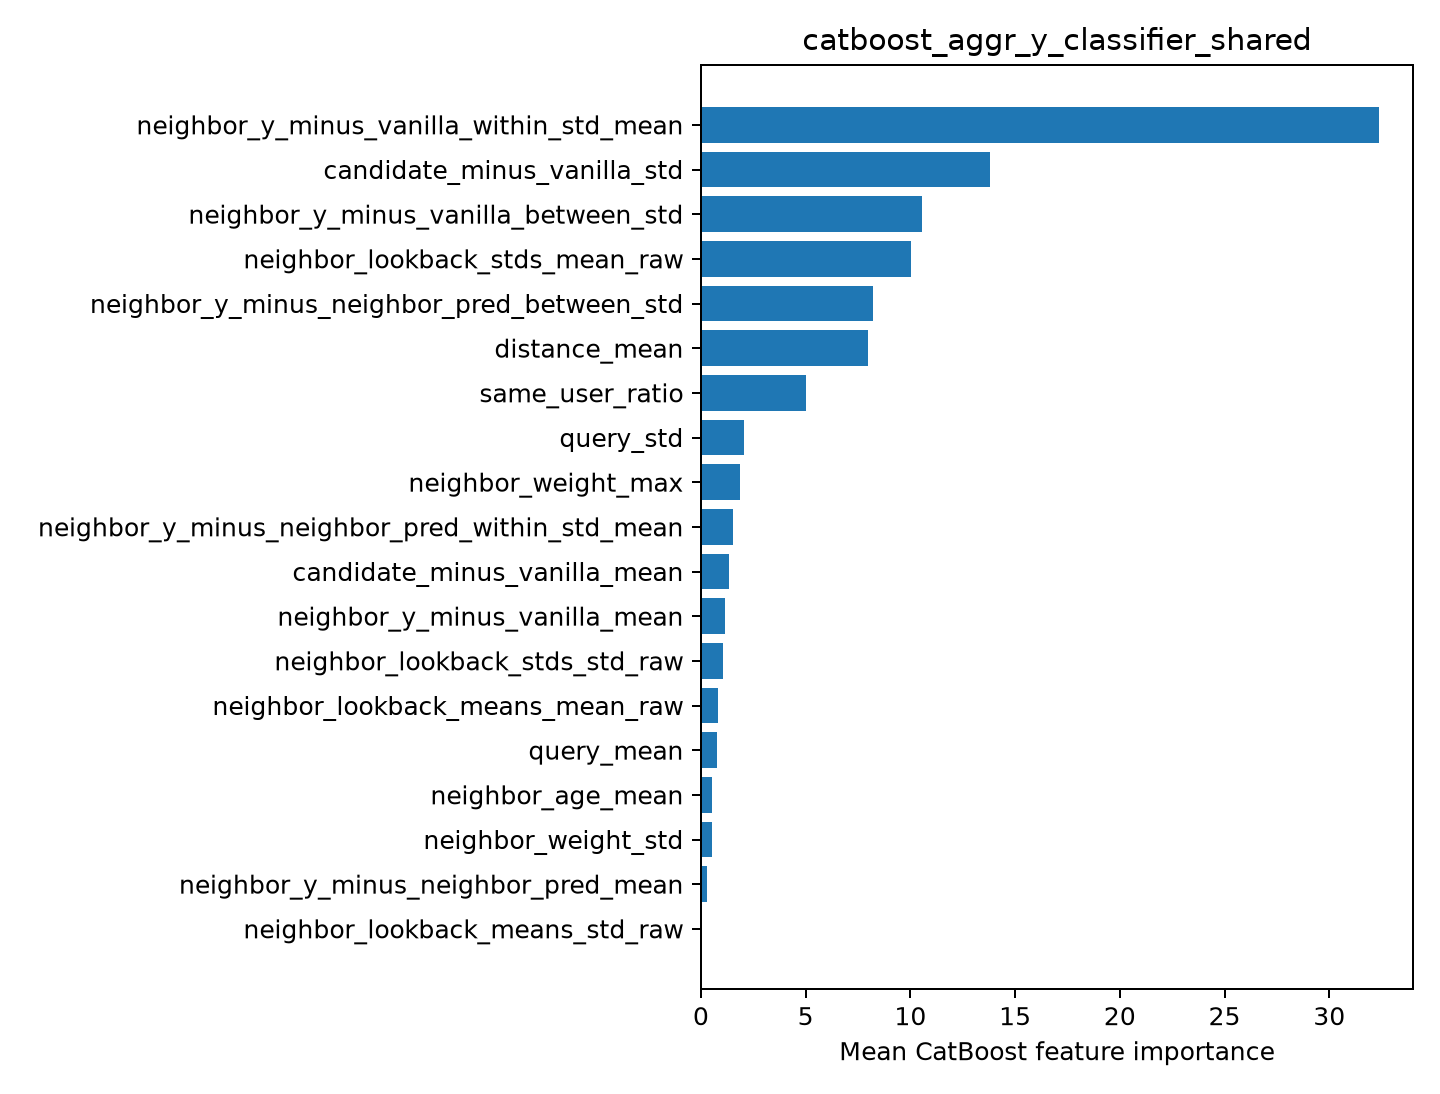

The table this chart was drawn from, first rows:
feature, importance
neighbor_y_minus_vanilla_within_std_mean, 32.38
candidate_minus_vanilla_std, 13.82
neighbor_y_minus_vanilla_between_std, 10.54
neighbor_lookback_stds_mean_raw, 10.02
neighbor_y_minus_neighbor_pred_between_s…, 8.198
distance_mean, 7.99
same_user_ratio, 5
query_std, 2.08
neighbor_weight_max, 1.869
neighbor_y_minus_neighbor_pred_within_st…, 1.545
candidate_minus_vanilla_mean, 1.361
neighbor_y_minus_vanilla_mean, 1.145
neighbor_lookback_stds_std_raw, 1.073
neighbor_lookback_means_mean_raw, 0.8027
query_mean, 0.7707
neighbor_age_mean, 0.5472
neighbor_weight_std, 0.5342
neighbor_y_minus_neighbor_pred_mean, 0.2777
neighbor_lookback_means_std_raw, 0.04401
